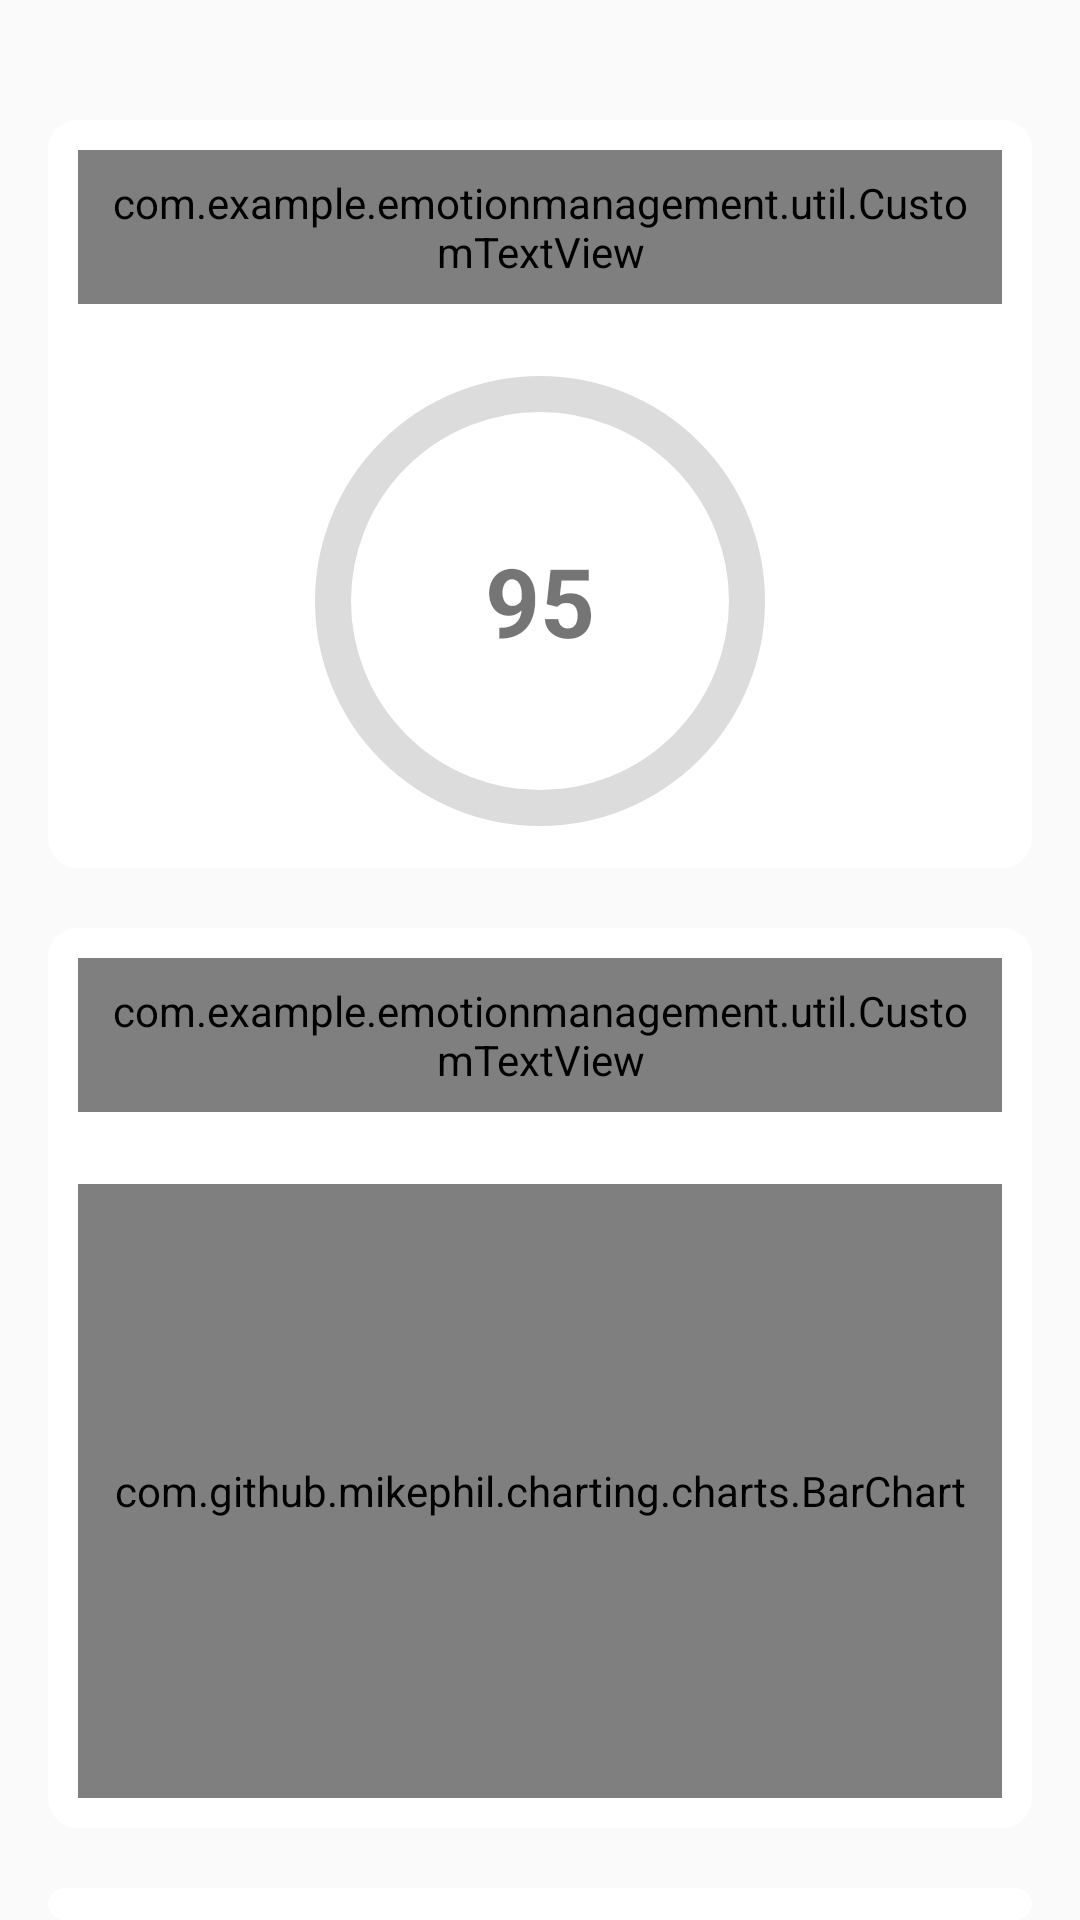

Write the Android layout XML for this screen, with the resource values it uses.
<!-- AndroidManifest.xml: application theme Theme.EmotionManagement -->
<!-- res/layout/activity_chat_semantic_analysis.xml -->
<?xml version="1.0" encoding="utf-8"?>
<LinearLayout xmlns:android="http://schemas.android.com/apk/res/android"
    xmlns:app="http://schemas.android.com/apk/res-auto"
    android:layout_width="match_parent"
    android:layout_height="match_parent"
    android:orientation="vertical"
    android:paddingTop="40dp">

    
    <LinearLayout
        android:layout_width="match_parent"
        android:layout_height="wrap_content"
        android:layout_gravity="center_horizontal"
        android:layout_marginHorizontal="16dp"
        android:background="@drawable/rounded_background"
        android:orientation="vertical">

        
        <com.example.emotionmanagement.util.CustomTextView
            android:id="@+id/tvScoreTitle"
            android:layout_width="wrap_content"
            android:layout_height="wrap_content"
            android:layout_gravity="center_horizontal"
            android:padding="8dp"
            android:text="今日情绪分析得分"
            android:textSize="20sp" />

        
        <FrameLayout
            android:layout_width="wrap_content"
            android:layout_height="wrap_content"
            android:layout_gravity="center_horizontal"
            android:paddingTop="20dp">

            <com.google.android.material.progressindicator.CircularProgressIndicator
                android:id="@+id/circularProgressIndicator"
                android:layout_width="150dp"
                android:layout_height="150dp"
                android:indeterminate="false"
                app:indicatorSize="150dp"
                app:trackColor="#DCDCDC"
                app:trackThickness="12dp" />

            
            <TextView
                android:id="@+id/tvScore"
                android:layout_width="wrap_content"
                android:layout_height="wrap_content"
                android:layout_gravity="center"
                android:text="95"
                android:textSize="32sp"
                android:textStyle="bold" />
        </FrameLayout>
    </LinearLayout>

    <LinearLayout
        android:layout_width="match_parent"
        android:layout_height="300dp"
        android:layout_gravity="center_horizontal"
        android:layout_marginHorizontal="16dp"
        android:layout_marginTop="20dp"
        android:background="@drawable/rounded_background"
        android:orientation="vertical">

        
        <com.example.emotionmanagement.util.CustomTextView
            android:id="@+id/tvRecommendationTitle"
            android:layout_width="wrap_content"
            android:layout_height="wrap_content"
            android:layout_gravity="center_horizontal"
            android:padding="8dp"
            android:text="对话积极消极对比图"
            android:textSize="20sp" />

        
        <com.github.mikephil.charting.charts.BarChart
            android:id="@+id/chart"
            android:layout_width="match_parent"
            android:layout_height="0dp"
            android:layout_marginTop="24dp"
            android:layout_weight="1" />
    </LinearLayout>

    
    <LinearLayout
        android:layout_width="match_parent"
        android:layout_height="wrap_content"
        android:layout_gravity="center_horizontal"
        android:layout_marginHorizontal="16dp"
        android:layout_marginTop="20dp"
        android:background="@drawable/rounded_background"
        android:orientation="vertical"
        android:gravity="center_horizontal">

        
        <LinearLayout
            android:layout_width="wrap_content"
            android:layout_height="wrap_content"
            android:orientation="horizontal"
            android:gravity="center_vertical">

            <com.example.emotionmanagement.util.CustomTextView
                android:id="@+id/tvTipsTitle"
                android:layout_width="wrap_content"
                android:layout_height="wrap_content"
                android:padding="8dp"
                android:text="情绪小贴士"
                android:textSize="20sp"
                android:textStyle="bold" />

            
            <ImageView
                android:layout_width="24dp"
                android:layout_height="24dp"
                android:layout_marginStart="8dp"
                android:src="@drawable/ic_tips" /> 
        </LinearLayout>

        <TextView
            android:id="@+id/tvRecommendation"
            android:layout_width="wrap_content"
            android:layout_height="wrap_content"
            android:layout_gravity="center_horizontal"
            android:padding="8dp"
            android:text="建议增强正面表达，减少负面情绪。"
            android:textSize="16sp" />
    </LinearLayout>

</LinearLayout>
<!-- resources referenced by this layout -->
<resources>
  <!-- drawable ic_tips: png bitmap (drawable-xxhdpi, 2315 bytes) -->
  <!-- drawable rounded_background (drawable) -->
  <?xml version="1.0" encoding="utf-8"?>
  <shape xmlns:android="http://schemas.android.com/apk/res/android">
      <solid android:color="#FFFFFF"/> 
      <corners android:radius="10dp"/> 
      <padding android:left="10dp" android:top="10dp" android:right="10dp" android:bottom="10dp"/> 
  </shape>
  <style name="Theme.EmotionManagement" parent="Theme.AppCompat.Light.NoActionBar">
          
          <item name="colorPrimary">@color/purple_500</item>
          <item name="colorPrimaryVariant">@color/purple_700</item>
          <item name="colorOnPrimary">@color/white</item>
          
          <item name="colorSecondary">@color/teal_200</item>
          <item name="colorSecondaryVariant">@color/teal_700</item>
          <item name="colorOnSecondary">@color/black</item>
          
          <item name="android:statusBarColor">?attr/colorPrimaryVariant</item>
          
      </style>
  <color name="purple_500">#FF6200EE</color>
  <color name="purple_700">#FF3700B3</color>
  <color name="white">#FFFFFFFF</color>
  <color name="teal_200">#FF03DAC5</color>
  <color name="teal_700">#FF018786</color>
  <color name="black">#FF000000</color>
</resources>
